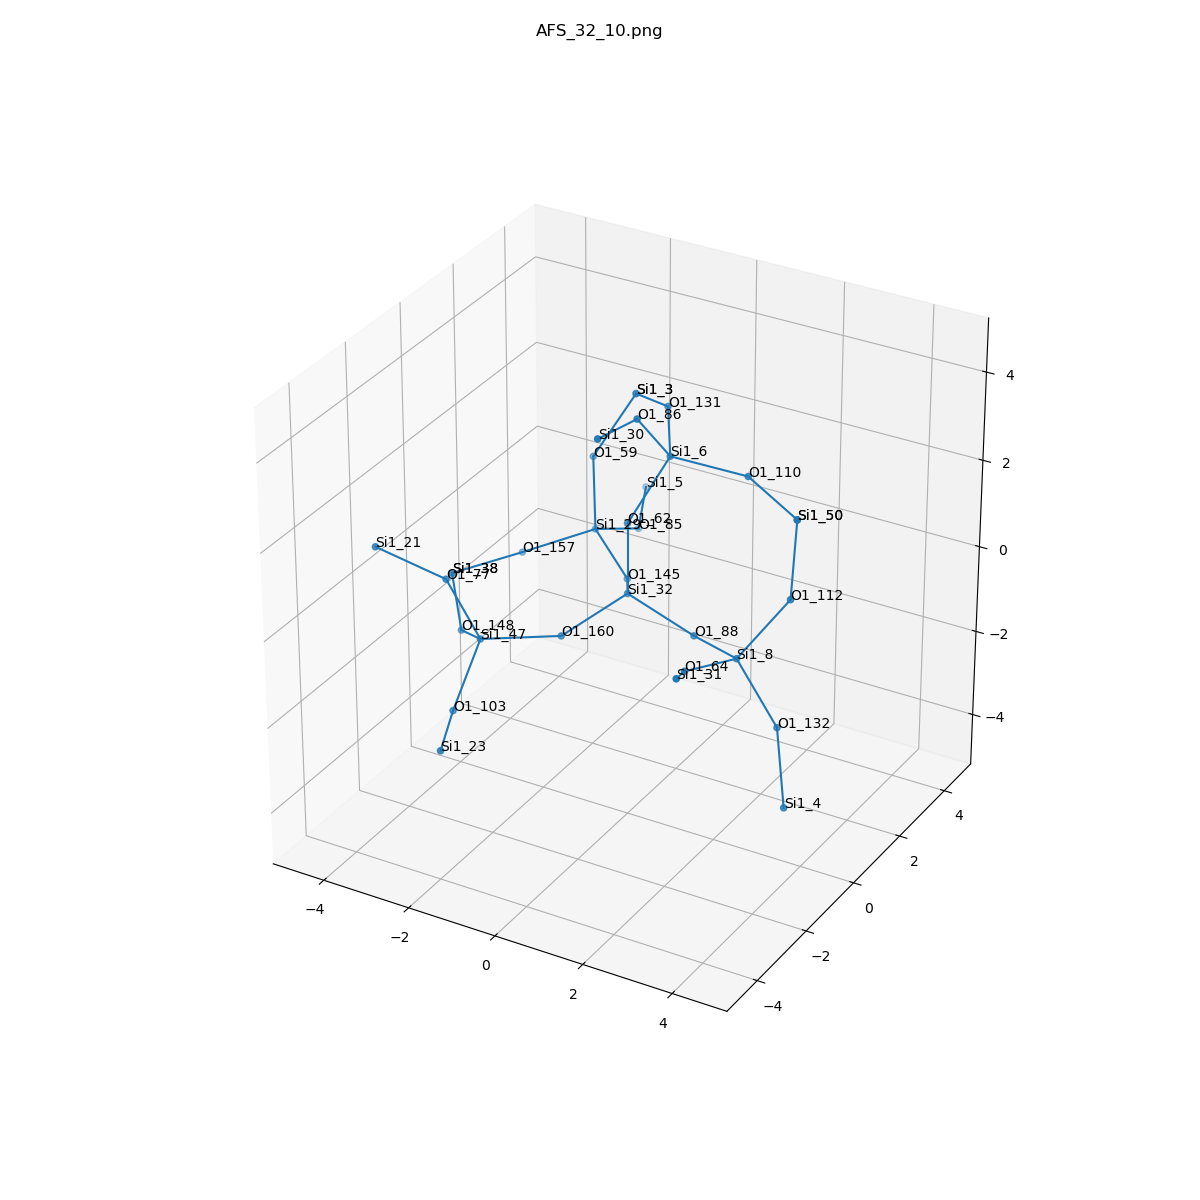

The table this chart was drawn from, first rows:
, neighbor_num, isite, atom, x, y, z, front_index
0, 0, 32, Si1, 0.0, 0.0, 0.0, 
1, 1, 160, O1, -0.7581, -1.315, -0.5378, 0.0
2, 1, 145, O1, -0.7639, 1.314, -0.5325, 0.0
3, 1, 62, O1, 0.0, 7.961269779995546e-17, 1.61, 0.0
4, 1, 88, O1, 1.518, -1.8647039166367696e-18, -0.5361, 0.0
5, 2, 47, Si1, -2.184, -2.055, -0.652, 1.0
6, 2, 29, Si1, -2.042, 2.224, -0.1699, 2.0
7, 2, 6, Si1, 0.5614, 0.7065, 2.944, 3.0
8, 2, 8, Si1, 2.905, -0.7689, -0.2577, 4.0
9, 3, 103, O1, -2.042, -3.35, -1.599, 5.0
10, 3, 148, O1, -3.265, -1.04, -1.279, 5.0
11, 3, 77, O1, -2.671, -2.513, 0.8128, 5.0
12, 3, 157, O1, -3.374, 1.534, -0.7555, 6.0
13, 3, 59, O1, -2.164, 2.357, 1.43, 6.0
14, 3, 85, O1, -1.867, 3.688, -0.8178, 6.0
15, 3, 110, O1, 2.122, 1.052, 2.751, 7.0
16, 3, 131, O1, -0.2611, 2.062, 3.221, 7.0
17, 3, 86, O1, 0.3847, -0.2952, 4.192, 7.0
18, 3, 132, O1, 3.812, -0.7421, -1.587, 8.0
19, 3, 64, O1, 2.595, -2.295, 0.1506, 8.0
20, 3, 112, O1, 3.689, -0.04057, 0.9457, 8.0
21, 4, 23, Si1, -1.411, -4.83, -1.546, 9.0
22, 4, 38, Si1, -4.226, 0.1692, -0.8219, 10.0
23, 4, 21, Si1, -3.755, -3.355, 1.655, 11.0
24, 4, 38, Si1, -4.226, 0.1692, -0.8219, 12.0
25, 4, 3, Si1, -1.514, 2.967, 2.771, 13.0
26, 4, 5, Si1, -2.53, 5.151, -0.71, 14.0
27, 4, 50, Si1, 3.571, 0.3995, 2.49, 15.0
28, 4, 3, Si1, -1.514, 2.967, 2.771, 16.0
29, 4, 30, Si1, 0.4228, -1.876, 4.496, 17.0
30, 4, 4, Si1, 4.459, -1.624, -2.768, 18.0
31, 4, 31, Si1, 3.164, -3.632, 0.8466, 19.0
32, 4, 50, Si1, 3.571, 0.3995, 2.49, 20.0
